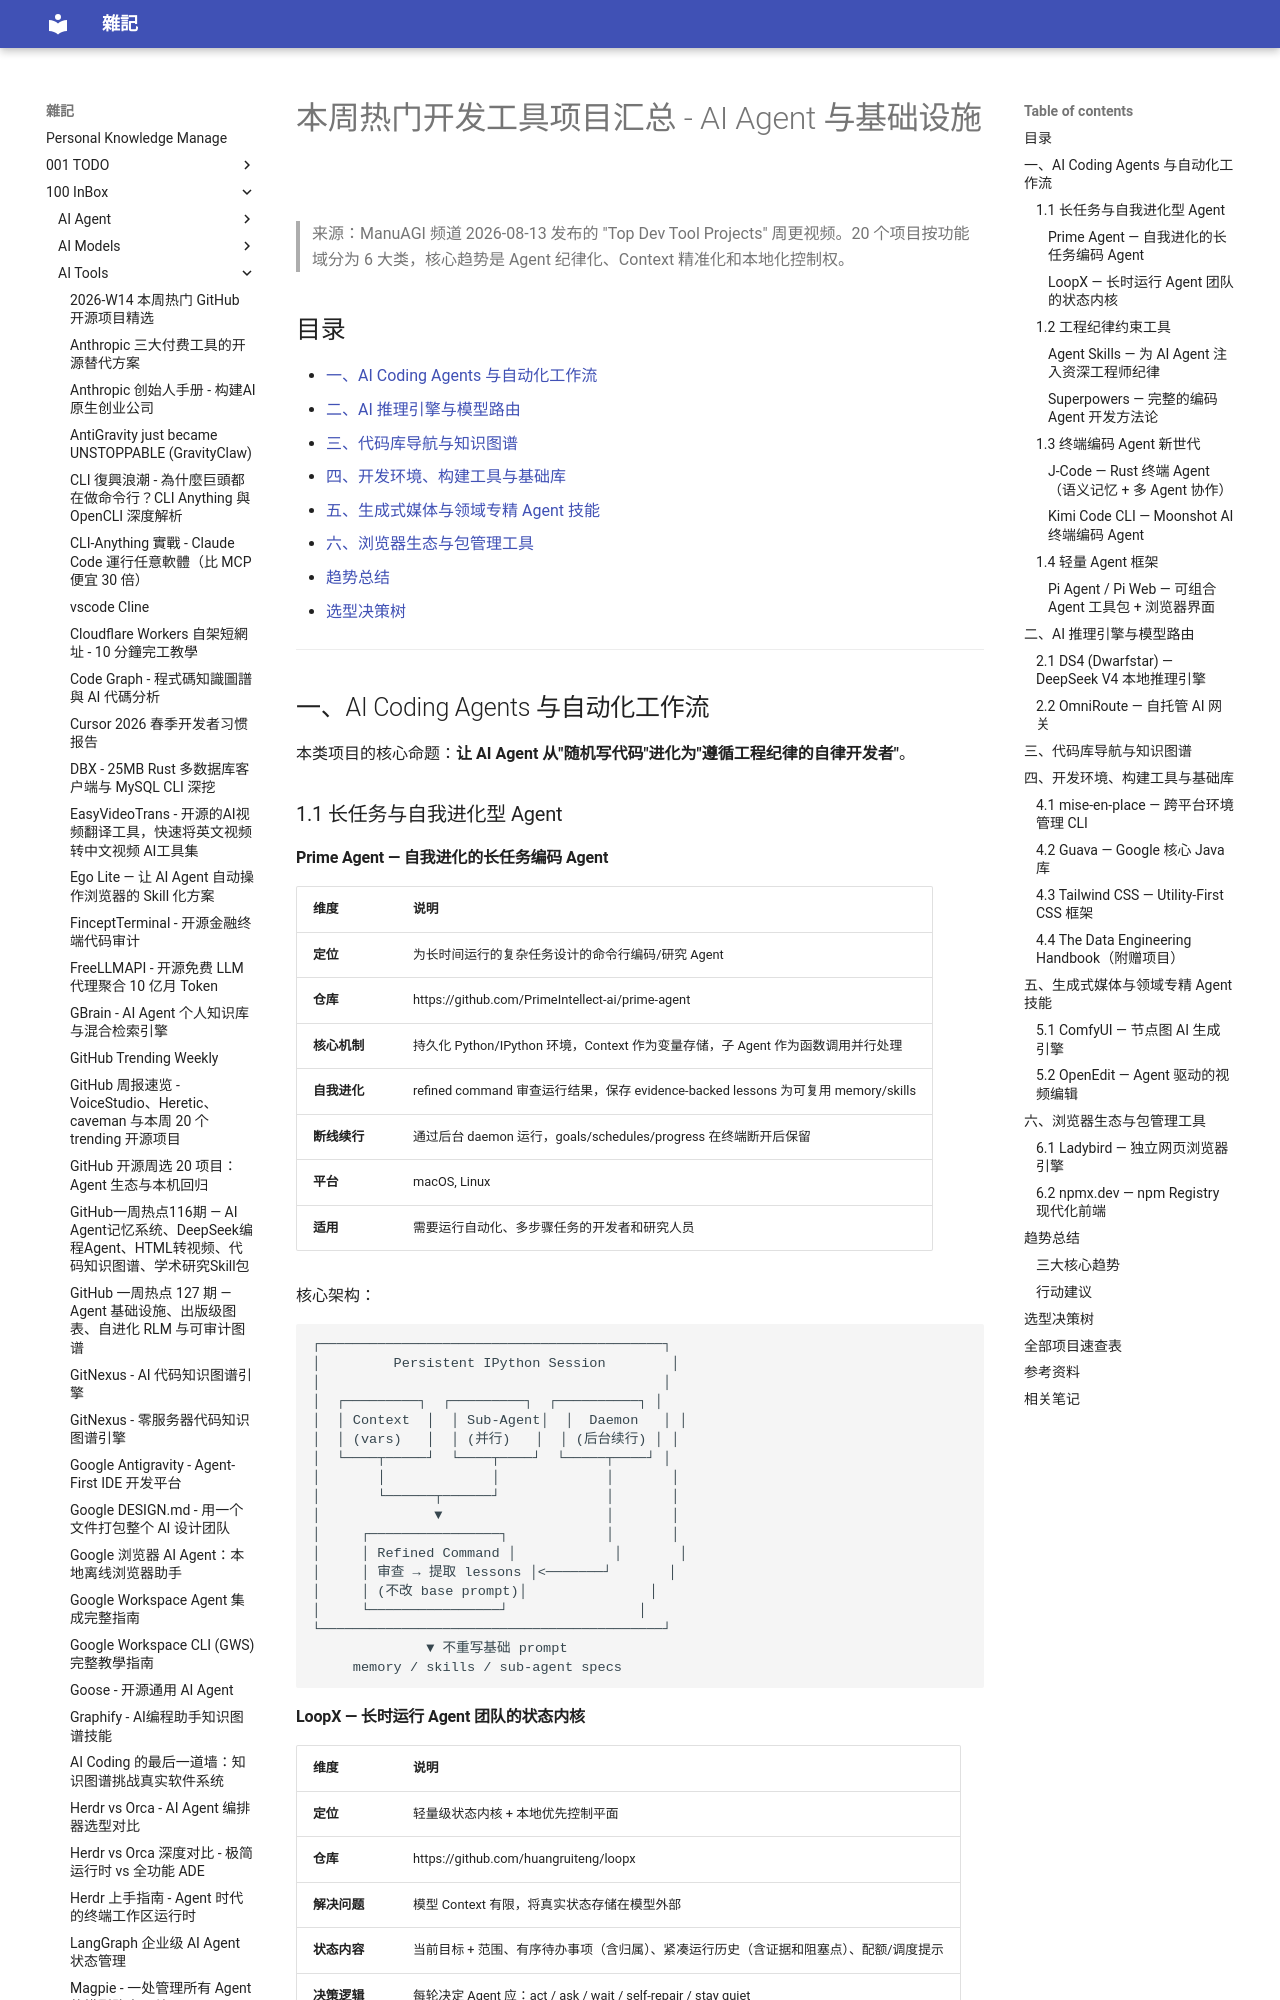

repository: yudady/yudady.github.io · page: 100-InBox/AI-Tools/本周热门开发工具项目汇总 - AI Agent 与基础设施/index.html · generator: mkdocs

---
title: 本周热门开发工具项目汇总 - AI Agent 与基础设施
aliases: [Top Dev Tool Projects, ManuAGI 开发工具, 2026年8月开发工具]
tags:
  - dev-tools
  - ai-agent
  - open-source
  - status/active
  - type/doc
source:
  - "https://www.youtube.com/watch?v=SpSegeKvpaY"
author: ManuAGI - AutoGPT Tutorials
created: 2026-08-14
updated: 2026-08-14
description: 20 个本周热门开源开发工具项目的系统化整理，涵盖 AI Coding Agent、推理引擎、代码图谱、开发环境、生成式媒体和浏览器生态六大领域
level: intermediate
stars: 4
---

# 本周热门开发工具项目汇总 - AI Agent 与基础设施

> 来源：ManuAGI 频道 2026-08-13 发布的 "Top Dev Tool Projects" 周更视频。20 个项目按功能域分为 6 大类，核心趋势是 Agent 纪律化、Context 精准化和本地化控制权。

## 目录

- [一、AI Coding Agents 与自动化工作流](#一ai-coding-agents-与自动化工作流)
- [二、AI 推理引擎与模型路由](#二ai-推理引擎与模型路由)
- [三、代码库导航与知识图谱](#三代码库导航与知识图谱)
- [四、开发环境、构建工具与基础库](#四开发环境构建工具与基础库)
- [五、生成式媒体与领域专精 Agent 技能](#五生成式媒体与领域专精-agent-技能)
- [六、浏览器生态与包管理工具](#六浏览器生态与包管理工具)
- [趋势总结](#趋势总结)
- [选型决策树](#选型决策树)

---

## 一、AI Coding Agents 与自动化工作流

本类项目的核心命题：**让 AI Agent 从"随机写代码"进化为"遵循工程纪律的自律开发者"**。

### 1.1 长任务与自我进化型 Agent
